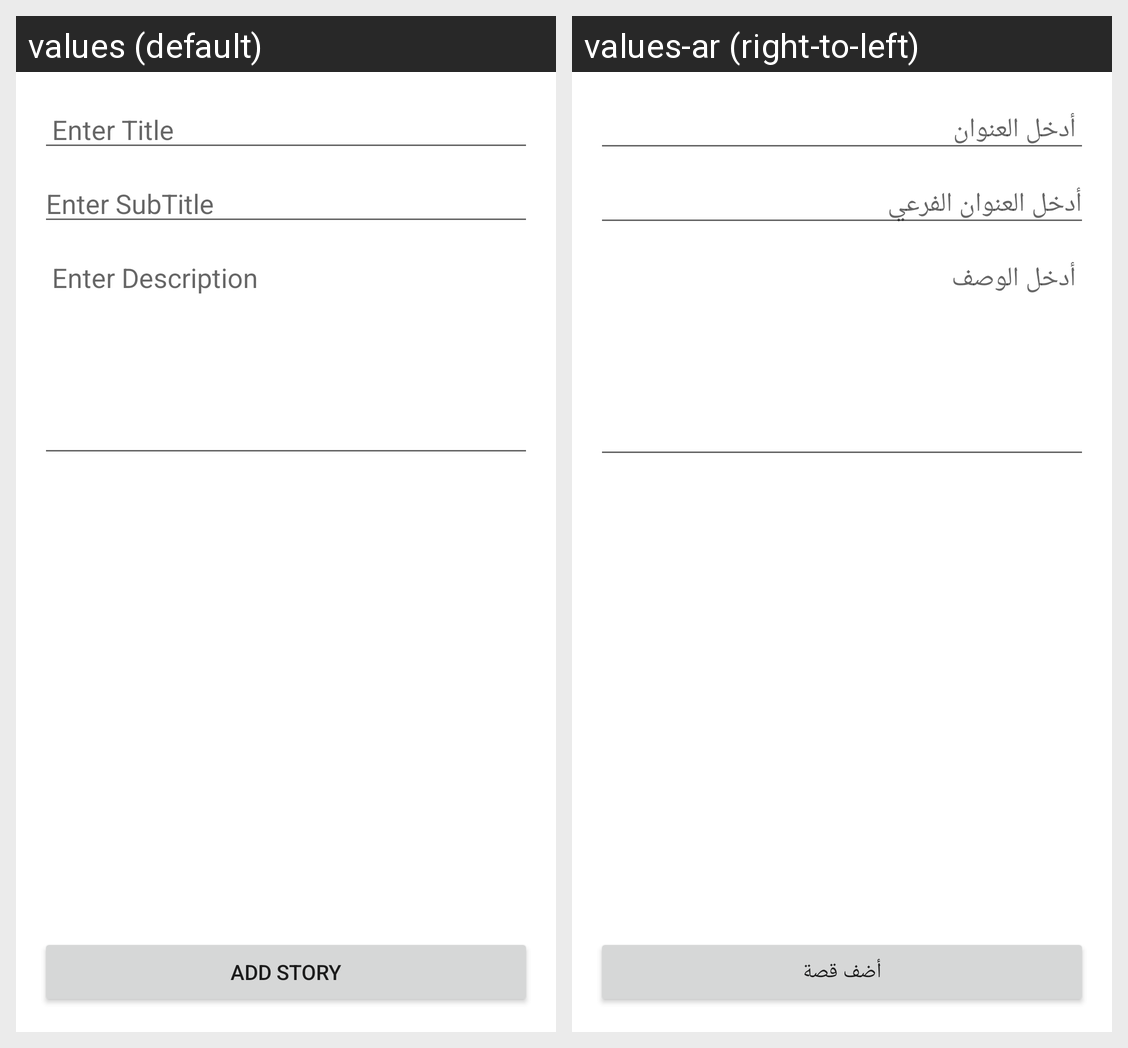

The same Android screen rendered under two of its app's locales, left to right. List the strings drawn on it with the default value and each locale's translation.
Android screen res/layout/activity_add_story.xml rendered under 2 locales, left to right: values (default), values-ar (right-to-left). Device: Nexus 5 (rendered at 1080×1920; each locale shown at half size, 540×960, under a caption strip naming it); theme Theme.MyStory.
Strings drawn on this screen, with the default value and each locale's value (text and hints the layout hard-codes, and strings that could not be matched under every locale, appear in the picture but are not listed):

enter_title
  values: Enter Title
  values-ar: أدخل العنوان

enter_subtitle
  values: Enter SubTitle
  values-ar: أدخل العنوان الفرعي

enter_desc
  values: Enter Description
  values-ar: أدخل الوصف

add_story
  values: Add Story
  values-ar: أضف قصة
